The GitHub repository mythilim2909-max/coral-bleaching-classification contains a labelled image folder "images" with 2 categories: bleached, healthy. Examples follow, each with its label.

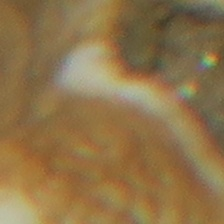
Label: healthy

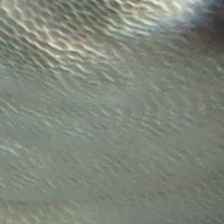
Label: healthy

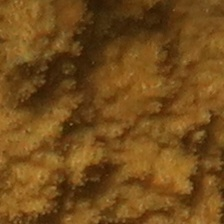
Label: healthy

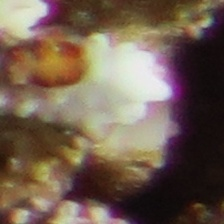
Label: bleached

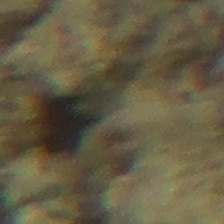
Label: bleached

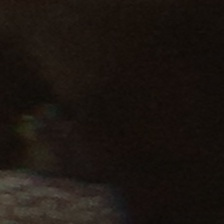
Label: bleached
